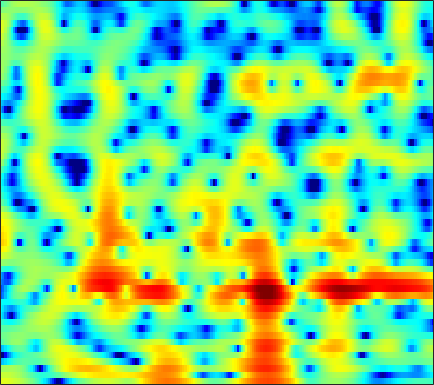

Data behind this chart, as committed beside it:
3.772, 3.7528, 3.6865, 3.5722, 3.4533, 3.254, 3.0084, 2.7907, 2.4634, 2.097, 1.6788, 1.332, 0.832, 0.26568, -0.20414, -0.89212, -1.665, -2.3096, -3.2705, -4.3606, -5.6306, -6.7313, -8.4604, -10.647
2.637, 2.671, 2.659, 2.579, 2.475, 2.276, 2.01, 1.764, 1.379, 0.9343, 0.4296, 0.01782, -0.5616, -1.161, -1.608, -2.171, -2.664, -2.968, -3.255, -3.399, -3.405, -3.322, -3.115, -2.818
0.941, 1.085, 1.242, 1.351, 1.392, 1.381, 1.279, 1.133, 0.8295, 0.3796, -0.2428, -0.846, -1.88, -3.232, -4.525, -6.8, -10.1, -13.81, -20.26, -15.09, -9.589, -6.844, -4.144, -2.097
-7.608, -6.992, -6.05, -5.079, -4.386, -3.553, -2.851, -2.417, -1.973, -1.677, -1.519, -1.479, -1.511, -1.612, -1.711, -1.837, -1.907, -1.883, -1.714, -1.362, -0.843, -0.3661, 0.3445, 1.092
-27.13, -19.77, -14.31, -10.77, -8.799, -6.766, -5.234, -4.338, -3.422, -2.773, -2.338, -2.119, -1.913, -1.773, -1.675, -1.518, -1.286, -1.042, -0.6247, -0.1142, 0.4626, 0.9172, 1.533, 2.121
-8.024, -7.135, -5.863, -4.593, -3.706, -2.676, -1.874, -1.438, -1.107, -1.071, -1.344, -1.771, -2.658, -3.929, -5.091, -6.66, -7.36, -6.731, -4.83, -2.717, -0.8663, 0.2938, 1.555, 2.526
-1.698, -1.269, -0.7163, -0.2156, 0.1148, 0.4832, 0.7367, 0.8331, 0.8044, 0.5762, 0.1205, -0.3871, -1.314, -2.525, -3.568, -4.904, -5.553, -5.205, -3.832, -2.153, -0.6335, 0.3098, 1.292, 1.975
-0.9659, -0.7454, -0.4688, -0.2147, -0.04089, 0.1641, 0.325, 0.415, 0.4886, 0.5074, 0.4677, 0.3981, 0.2697, 0.1297, 0.04109, -0.02741, -0.01496, 0.06081, 0.2476, 0.4802, 0.7113, 0.847, 0.9431, 0.9111
-1.619, -1.587, -1.54, -1.458, -1.368, -1.203, -0.9873, -0.7985, -0.511, -0.2124, 0.08214, 0.2959, 0.5655, 0.81, 0.9754, 1.171, 1.343, 1.453, 1.562, 1.615, 1.599, 1.53, 1.342, 1.02
-3.21, -3.63, -4.199, -4.633, -4.794, -4.705, -4.248, -3.729, -2.89, -2.014, -1.168, -0.5799, 0.132, 0.7459, 1.143, 1.599, 1.975, 2.203, 2.427, 2.558, 2.596, 2.556, 2.399, 2.099
-5.396, -6.778, -9.274, -12.96, -16.84, -18.38, -13.04, -9.864, -6.826, -4.674, -3.054, -2.087, -1.031, -0.177, 0.3614, 0.9825, 1.516, 1.867, 2.275, 2.623, 2.885, 3.023, 3.109, 3.071
-4.976, -5.86, -7.182, -8.509, -9.211, -9.298, -8.396, -7.335, -5.908, -4.66, -3.673, -3.107, -2.571, -2.18, -1.903, -1.483, -0.9796, -0.513, 0.1916, 0.9472, 1.659, 2.126, 2.653, 3.064
-4.628, -4.847, -4.929, -4.784, -4.579, -4.226, -3.741, -3.386, -3.033, -2.909, -3.076, -3.443, -4.34, -5.703, -6.96, -8.307, -7.95, -6.535, -4.237, -2.207, -0.562, 0.5014, 1.667, 2.605
-11.18, -9.867, -7.401, -5.202, -3.881, -2.508, -1.454, -0.9209, -0.4843, -0.3803, -0.729, -1.315, -2.544, -4.508, -6.54, -9.268, -9.398, -7.658, -5.255, -3.507, -2.233, -1.328, -0.007458, 1.358
-11.82, -10.57, -8.232, -6.043, -4.638, -2.891, -1.421, -0.5228, 0.4956, 1.213, 1.601, 1.659, 1.465, 1.004, 0.5566, -0.09895, -0.8698, -1.538, -2.858, -5.067, -9.094, -13.83, -10.11, -3.873
-9.633, -10.54, -11.66, -12.04, -11.14, -8.578, -5.854, -4.04, -2.08, -0.6152, 0.4439, 1.004, 1.438, 1.619, 1.604, 1.357, 0.8924, 0.3875, -0.4606, -1.392, -2.299, -2.652, -2.192, -0.9227
-8.397, -9.9, -12.48, -14.43, -13.69, -10.4, -7.255, -5.33, -3.258, -1.712, -0.5679, 0.08639, 0.7397, 1.165, 1.338, 1.425, 1.395, 1.303, 1.14, 0.9436, 0.8249, 0.823, 0.8897, 1.091
-2.874, -3.296, -3.704, -3.821, -3.733, -3.292, -2.623, -2.029, -1.249, -0.5273, 0.1011, 0.485, 0.9111, 1.213, 1.359, 1.484, 1.524, 1.509, 1.45, 1.331, 1.212, 1.137, 0.9948, 0.8398
1.011, 0.7545, 0.4642, 0.2356, 0.1449, 0.09297, 0.1275, 0.2034, 0.3335, 0.5036, 0.6946, 0.8291, 0.9713, 1.064, 1.112, 1.122, 1.061, 0.9837, 0.829, 0.6541, 0.4219, 0.2079, -0.08553, -0.4435
3.379, 3.105, 2.699, 2.248, 1.914, 1.457, 1.044, 0.7753, 0.5199, 0.3809, 0.3353, 0.3595, 0.3976, 0.4207, 0.4026, 0.2866, 0.08061, -0.1252, -0.4657, -0.8129, -1.17, -1.437, -1.722, -2.007
5.318, 5.019, 4.419, 3.6, 2.814, 1.604, 0.2786, -0.6664, -1.599, -1.911, -1.652, -1.255, -0.7163, -0.3583, -0.2853, -0.4461, -0.8963, -1.43, -2.326, -3.357, -4.207, -4.552, -4.609, -4.218
6.806, 6.532, 5.805, 4.627, 3.385, 1.144, -2.142, -5.874, -15.92, -14.28, -6.596, -3.892, -1.817, -0.7941, -0.539, -0.7222, -1.546, -2.613, -4.784, -8.263, -14.02, -20.1, -14.3, -9.105
6.301, 6.072, 5.473, 4.546, 3.643, 2.144, 0.4276, -0.8902, -2.224, -2.688, -2.354, -1.868, -1.302, -1.037, -1.048, -1.412, -2.199, -3.059, -4.52, -6.39, -8.23, -8.982, -9.245, -8.638
5.556, 5.347, 4.9, 4.284, 3.72, 2.886, 2.016, 1.399, 0.6484, 0.0643, -0.3686, -0.631, -0.913, -1.174, -1.392, -1.78, -2.239, -2.677, -3.357, -4.145, -5.032, -5.794, -7.015, -8.678
5.033, 4.823, 4.409, 3.831, 3.325, 2.6, 1.809, 1.216, 0.4154, -0.3306, -1.015, -1.492, -2.025, -2.409, -2.616, -2.729, -2.709, -2.653, -2.63, -2.611, -2.813, -3.109, -3.616, -4.454
3.768, 3.512, 2.963, 2.218, 1.563, 0.5678, -0.4935, -1.3, -2.308, -3.348, -4.384, -5.204, -6.378, -7.429, -7.811, -7.322, -5.975, -4.744, -3.207, -1.965, -1.019, -0.4796, 0.02402, 0.3592
1.375, 0.9472, 0.04781, -1.186, -2.368, -4.231, -6.202, -7.554, -8.824, -9.368, -9.791, -10.4, -12.23, -16.27, -23.2, -18.95, -10.94, -7.418, -4.136, -1.826, -0.1235, 0.8872, 1.881, 2.656
-0.9339, -1.554, -2.751, -4.477, -6.202, -9.273, -14.04, -20.64, -28.98, -16.97, -12.91, -11.31, -10, -9.134, -8.479, -7.109, -5.319, -3.833, -1.961, -0.3129, 1.05, 1.874, 2.772, 3.436
-2.408, -3.059, -4.146, -5.477, -6.557, -8.116, -9.514, -10.24, -10.46, -9.786, -8.549, -7.516, -6.152, -4.857, -3.922, -2.685, -1.491, -0.6152, 0.491, 1.44, 2.277, 2.758, 3.28, 3.6
-3.589, -4.378, -5.548, -6.75, -7.554, -8.281, -8.484, -8.248, -7.603, -6.552, -5.398, -4.437, -3.184, -1.988, -1.113, -0.06692, 0.889, 1.514, 2.226, 2.798, 3.205, 3.405, 3.516, 3.444
-4.458, -5.702, -7.882, -10.74, -13.28, -15.65, -14.03, -11.63, -8.668, -6.276, -4.256, -2.955, -1.423, -0.1029, 0.7612, 1.739, 2.541, 3.017, 3.478, 3.765, 3.825, 3.765, 3.48, 3.017
-3.625, -4.902, -7.135, -9.88, -12.16, -14.15, -12.9, -10.76, -7.862, -5.395, -3.257, -1.865, -0.2514, 1.115, 1.957, 2.881, 3.541, 3.877, 4.123, 4.104, 3.865, 3.511, 2.863, 1.99
-1.265, -2.311, -3.915, -5.585, -6.759, -7.802, -8.088, -7.626, -6.234, -4.365, -2.414, -1.042, 0.5899, 1.948, 2.763, 3.614, 4.145, 4.345, 4.35, 4.02, 3.413, 2.724, 1.599, 0.1725
1.27, 0.1529, -1.723, -4.203, -6.583, -11.15, -17.73, -15.9, -9.287, -5.186, -2.238, -0.5459, 1.275, 2.667, 3.471, 4.243, 4.674, 4.77, 4.568, 3.992, 2.974, 1.921, 0.02976, -2.402
2.773, 1.85, 0.3589, -1.471, -3.028, -5.064, -6.398, -6.34, -5.006, -3.147, -1.391, -0.1974, 1.171, 2.3, 3.001, 3.679, 4.081, 4.172, 3.98, 3.408, 2.355, 1.229, -0.8357, -3.72
2.977, 2.405, 1.522, 0.5382, -0.2353, -1.203, -1.967, -2.35, -2.586, -2.474, -2.076, -1.565, -0.7102, 0.2539, 0.9667, 1.806, 2.433, 2.72, 2.847, 2.625, 2.075, 1.424, 0.2934, -1.119
2.658, 2.315, 1.694, 0.9276, 0.2622, -0.7804, -1.969, -2.978, -4.47, -6.055, -7.095, -6.986, -5.486, -3.388, -1.92, -0.2554, 0.9861, 1.665, 2.241, 2.482, 2.442, 2.249, 1.788, 1.2
1.767, 1.546, 1.087, 0.4416, -0.1706, -1.182, -2.544, -3.868, -6.271, -10.04, -16.52, -17.79, -10.37, -5.723, -3.373, -1.097, 0.4869, 1.352, 2.137, 2.595, 2.754, 2.722, 2.511, 2.148
0.235, 0.05905, -0.2503, -0.66, -1.022, -1.565, -2.195, -2.722, -3.489, -4.119, -4.376, -4.16, -3.262, -1.968, -0.9442, 0.3001, 1.324, 1.902, 2.456, 2.743, 2.785, 2.664, 2.347, 1.852
-1.906, -2.211, -2.561, -2.794, -2.854, -2.795, -2.575, -2.346, -1.994, -1.544, -1.01, -0.5511, 0.1526, 0.9024, 1.46, 2.123, 2.672, 2.951, 3.164, 3.142, 2.897, 2.553, 1.884, 0.9939
-5.134, -6.15, -7.451, -8.037, -7.704, -6.5, -4.926, -3.786, -2.371, -1.151, -0.04894, 0.7114, 1.624, 2.419, 2.935, 3.479, 3.849, 4.007, 4.007, 3.754, 3.237, 2.662, 1.591, 0.1946
-8.112, -10.54, -16.12, -34.09, -19.4, -11.82, -7.924, -5.871, -3.708, -1.958, -0.447, 0.5597, 1.737, 2.731, 3.344, 3.989, 4.386, 4.534, 4.486, 4.173, 3.546, 2.861, 1.665, 0.03723
-6.786, -7.687, -8.925, -9.621, -9.538, -8.801, -7.705, -6.741, -5.329, -3.722, -2.067, -0.8289, 0.7055, 2.041, 2.868, 3.73, 4.298, 4.505, 4.537, 4.266, 3.692, 3.063, 1.98, 0.6102
-4.792, -5.053, -5.61, -6.397, -7.114, -8.244, -9.642, -10.63, -10.79, -8.585, -5.443, -3.248, -0.7668, 1.189, 2.346, 3.485, 4.234, 4.539, 4.638, 4.38, 3.823, 3.232, 2.2, 1.01
-2.671, -2.84, -3.409, -4.434, -5.497, -7.431, -10.22, -13.21, -15.97, -11.38, -6.507, -3.75, -0.8591, 1.304, 2.553, 3.767, 4.512, 4.813, 4.819, 4.435, 3.676, 2.871, 1.546, -0.02531
-0.4877, -0.7966, -1.534, -2.556, -3.495, -4.786, -5.918, -6.352, -6.156, -4.964, -3.105, -1.557, 0.4247, 2.126, 3.157, 4.181, 4.768, 4.917, 4.734, 4.107, 2.986, 1.792, -0.3084, -3.084
1.005, 0.4962, -0.5348, -1.984, -3.436, -5.918, -8.841, -10.48, -9.495, -6.247, -3.158, -1.224, 0.8906, 2.532, 3.47, 4.358, 4.822, 4.873, 4.583, 3.834, 2.596, 1.34, -0.8567, -3.721
1.464, 1.021, 0.1093, -1.271, -2.639, -5.106, -8.291, -10.25, -9.084, -5.58, -2.549, -0.7362, 1.145, 2.554, 3.336, 4.046, 4.393, 4.425, 4.133, 3.462, 2.417, 1.369, -0.341, -2.44
1.067, 0.9206, 0.519, -0.1092, -0.652, -1.395, -1.99, -2.161, -1.972, -1.332, -0.4074, 0.3445, 1.284, 2.101, 2.589, 3.046, 3.272, 3.291, 3.07, 2.565, 1.775, 0.9803, -0.3487, -1.994
0.8372, 0.8321, 0.664, 0.3758, 0.1066, -0.2235, -0.4806, -0.5963, -0.5953, -0.4139, -0.07944, 0.2394, 0.7187, 1.197, 1.53, 1.888, 2.118, 2.183, 2.114, 1.851, 1.386, 0.8985, 0.05346, -0.9804
1.238, 1.107, 0.7943, 0.3788, 0.01625, -0.4839, -0.9349, -1.222, -1.46, -1.51, -1.374, -1.154, -0.7225, -0.2094, 0.1999, 0.7293, 1.179, 1.428, 1.641, 1.694, 1.569, 1.368, 0.9668, 0.4225
2.077, 1.675, 0.9822, 0.1054, -0.6379, -1.739, -2.86, -3.615, -4.407, -4.814, -4.732, -4.358, -3.552, -2.51, -1.683, -0.6061, 0.3482, 0.9597, 1.587, 1.991, 2.178, 2.184, 2.042, 1.75
3.069, 2.424, 1.297, -0.1889, -1.569, -3.796, -6.463, -8.657, -11.39, -12.96, -12.62, -11.37, -8.956, -6.238, -4.321, -2.092, -0.2799, 0.8035, 1.894, 2.624, 3.03, 3.137, 3.038, 2.719
3.901, 3.245, 2.006, 0.2678, -1.448, -4.452, -8.691, -13.12, -22.92, -31.83, -30.3, -29.17, -16.31, -9.407, -5.91, -2.492, -0.03153, 1.333, 2.649, 3.481, 3.885, 3.933, 3.666, 3.034
3.625, 3.266, 2.459, 1.247, 0.05648, -1.891, -4.262, -6.22, -8.763, -10.62, -11.19, -10.41, -8.022, -5.089, -3.027, -0.7081, 1.095, 2.143, 3.15, 3.72, 3.892, 3.764, 3.252, 2.303
1.825, 1.839, 1.624, 1.182, 0.7034, -0.06769, -0.9124, -1.55, -2.281, -2.725, -2.775, -2.521, -1.868, -0.9716, -0.2284, 0.734, 1.559, 2.037, 2.479, 2.665, 2.571, 2.303, 1.68, 0.7465
-0.02533, 0.2136, 0.4337, 0.5579, 0.599, 0.562, 0.4754, 0.3999, 0.312, 0.2683, 0.3115, 0.3981, 0.5901, 0.8381, 1.038, 1.29, 1.492, 1.581, 1.589, 1.472, 1.195, 0.8719, 0.2621, -0.5515
-1.873, -1.497, -0.8717, -0.2098, 0.2732, 0.8349, 1.262, 1.506, 1.736, 1.861, 1.905, 1.892, 1.836, 1.738, 1.634, 1.46, 1.254, 1.097, 0.8548, 0.5675, 0.2293, -0.0741, -0.5844, -1.264
